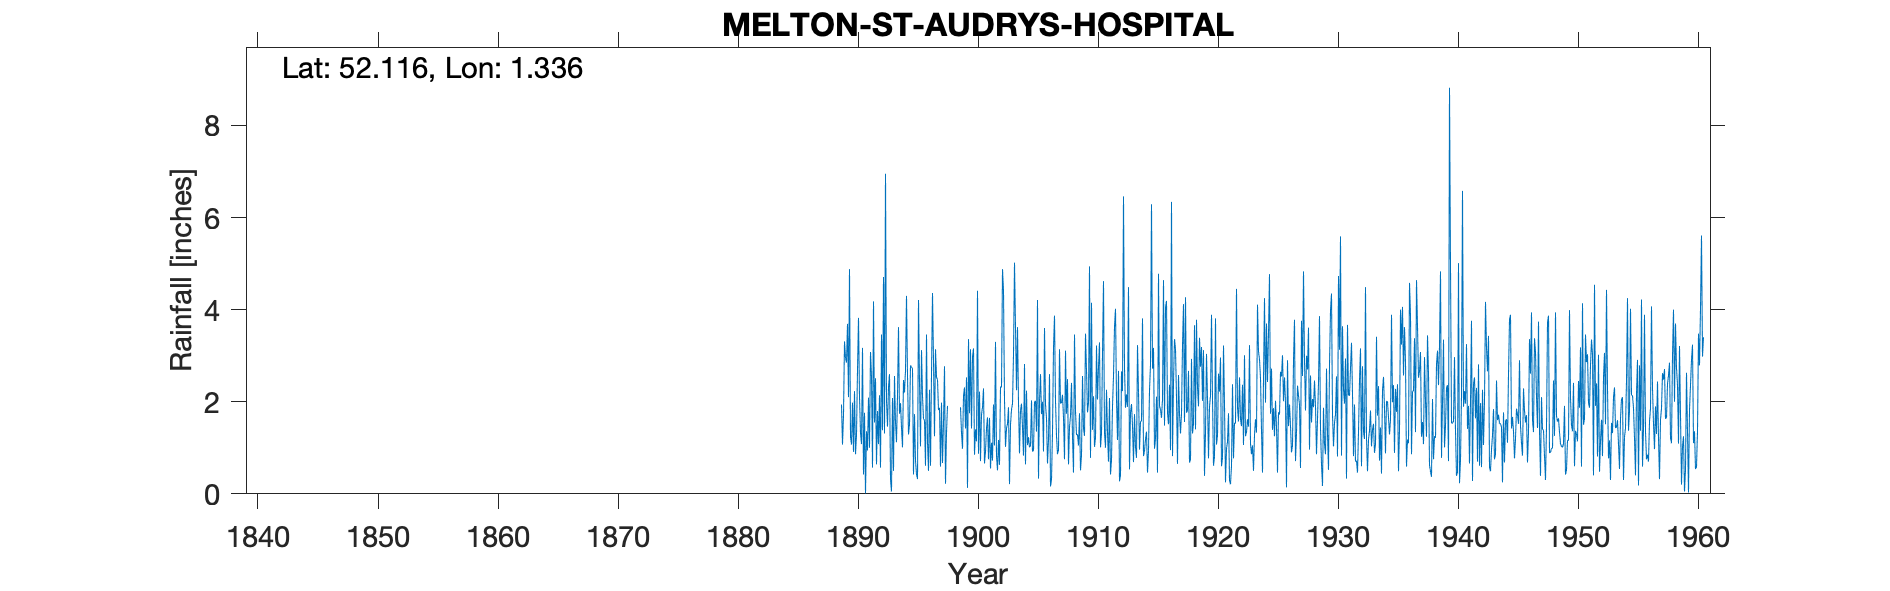

Source data for this figure (header and first rows):
MELTON ST AUDRYS HOSPITAL, , , , , , , , , , , , , , , , , , , , , , , 
Grid ref, TM285517, Long, 1.336, Lat, 52.12, Elevation, 112, ft, , , , , , , , , , , , , , , 
Station no, 1357, , , , , , , , , , , , , , , , , , , , , , 
, 1880, 1881, 1882, 1883, 1884, 1885, 1886, 1887, 1888, 1889, 1890, 1891, 1892, 1893, 1894, 1895, 1896, 1897, 1898, 1899, 1900, 1901, 1902
January, , , , , , , , , , , 1.98, 1.76, 0.64, 2.32, 1.97, 2.73, 1.6, 2.53, , 1.88, 2.97, 0.66, 0.83
February, , , , , , , , , , 1.94, 0.91, 0.01, 1.8, 2.6, 1.44, 0.42, 0.61, 2.48, , 1.33, 3.16, 0.92, 0.51
March, , , , , , , , , , 1.07, 2.23, 1.36, 1.08, 0.32, 1.01, 1.73, 3.46, 1.82, , 0.98, 0.85, 1.42, 1.17
April, , , , , , , , , , 1.72, 0.86, 0.94, 2.14, 0.05, 2.47, 0.72, 1.11, 1.87, , 2.12, 1.4, 1.66, 0.63
May, , , , , , , , , , 3.31, 1.28, 2.09, 0.57, 2.08, 2.2, 0.42, 0.5, 0.59, , 2.31, 1.14, 0.75, 2.33
June, , , , , , , , , , 2.96, 2.69, 1, 3.46, 0.5, 2.68, 0.32, 2.26, 1.98, , 1.42, 4.41, 1.65, 2.31
July, , , , , , , , , , 2.85, 3.82, 3.08, 1.38, 2.56, 4.3, 4.21, 0.61, 0.67, , 2.53, 0.87, 0.55, 4.88
August, , , , , , , , , , 3.69, 2.1, 2.55, 4.71, 1.55, 2.58, 2.44, 2.6, 1.53, , 0.13, 2.22, 1.11, 4.41
September, , , , , , , , , , 2.1, 1.32, 0.57, 1.31, 1.12, 1.29, 1.03, 4.36, 2.77, , 3.36, 0.71, 0.72, 2.04
October, , , , , , , , , , 4.88, 1.08, 4.18, 6.95, 2.14, 1.51, 3.12, 2.91, 0.22, , 1.75, 1.72, 1.94, 1.02
November, , , , , , , , , , 1.24, 3.17, 1.55, 2.02, 3.62, 2.79, 2.12, 1.25, 1.33, , 3.14, 1.88, 1.05, 1.42
December, , , , , , , , , , 1.07, 0.42, 2.51, 1.46, 1.74, 2.74, 1.63, 3.14, 1.91, , 1.42, 2.29, 3.3, 1.52
Total, , , , , , , , , , , 21.86, 21.6, 27.52, 20.6, 26.98, 20.89, 24.41, 19.7, , 22.37, 23.62, 15.73, 23.07
